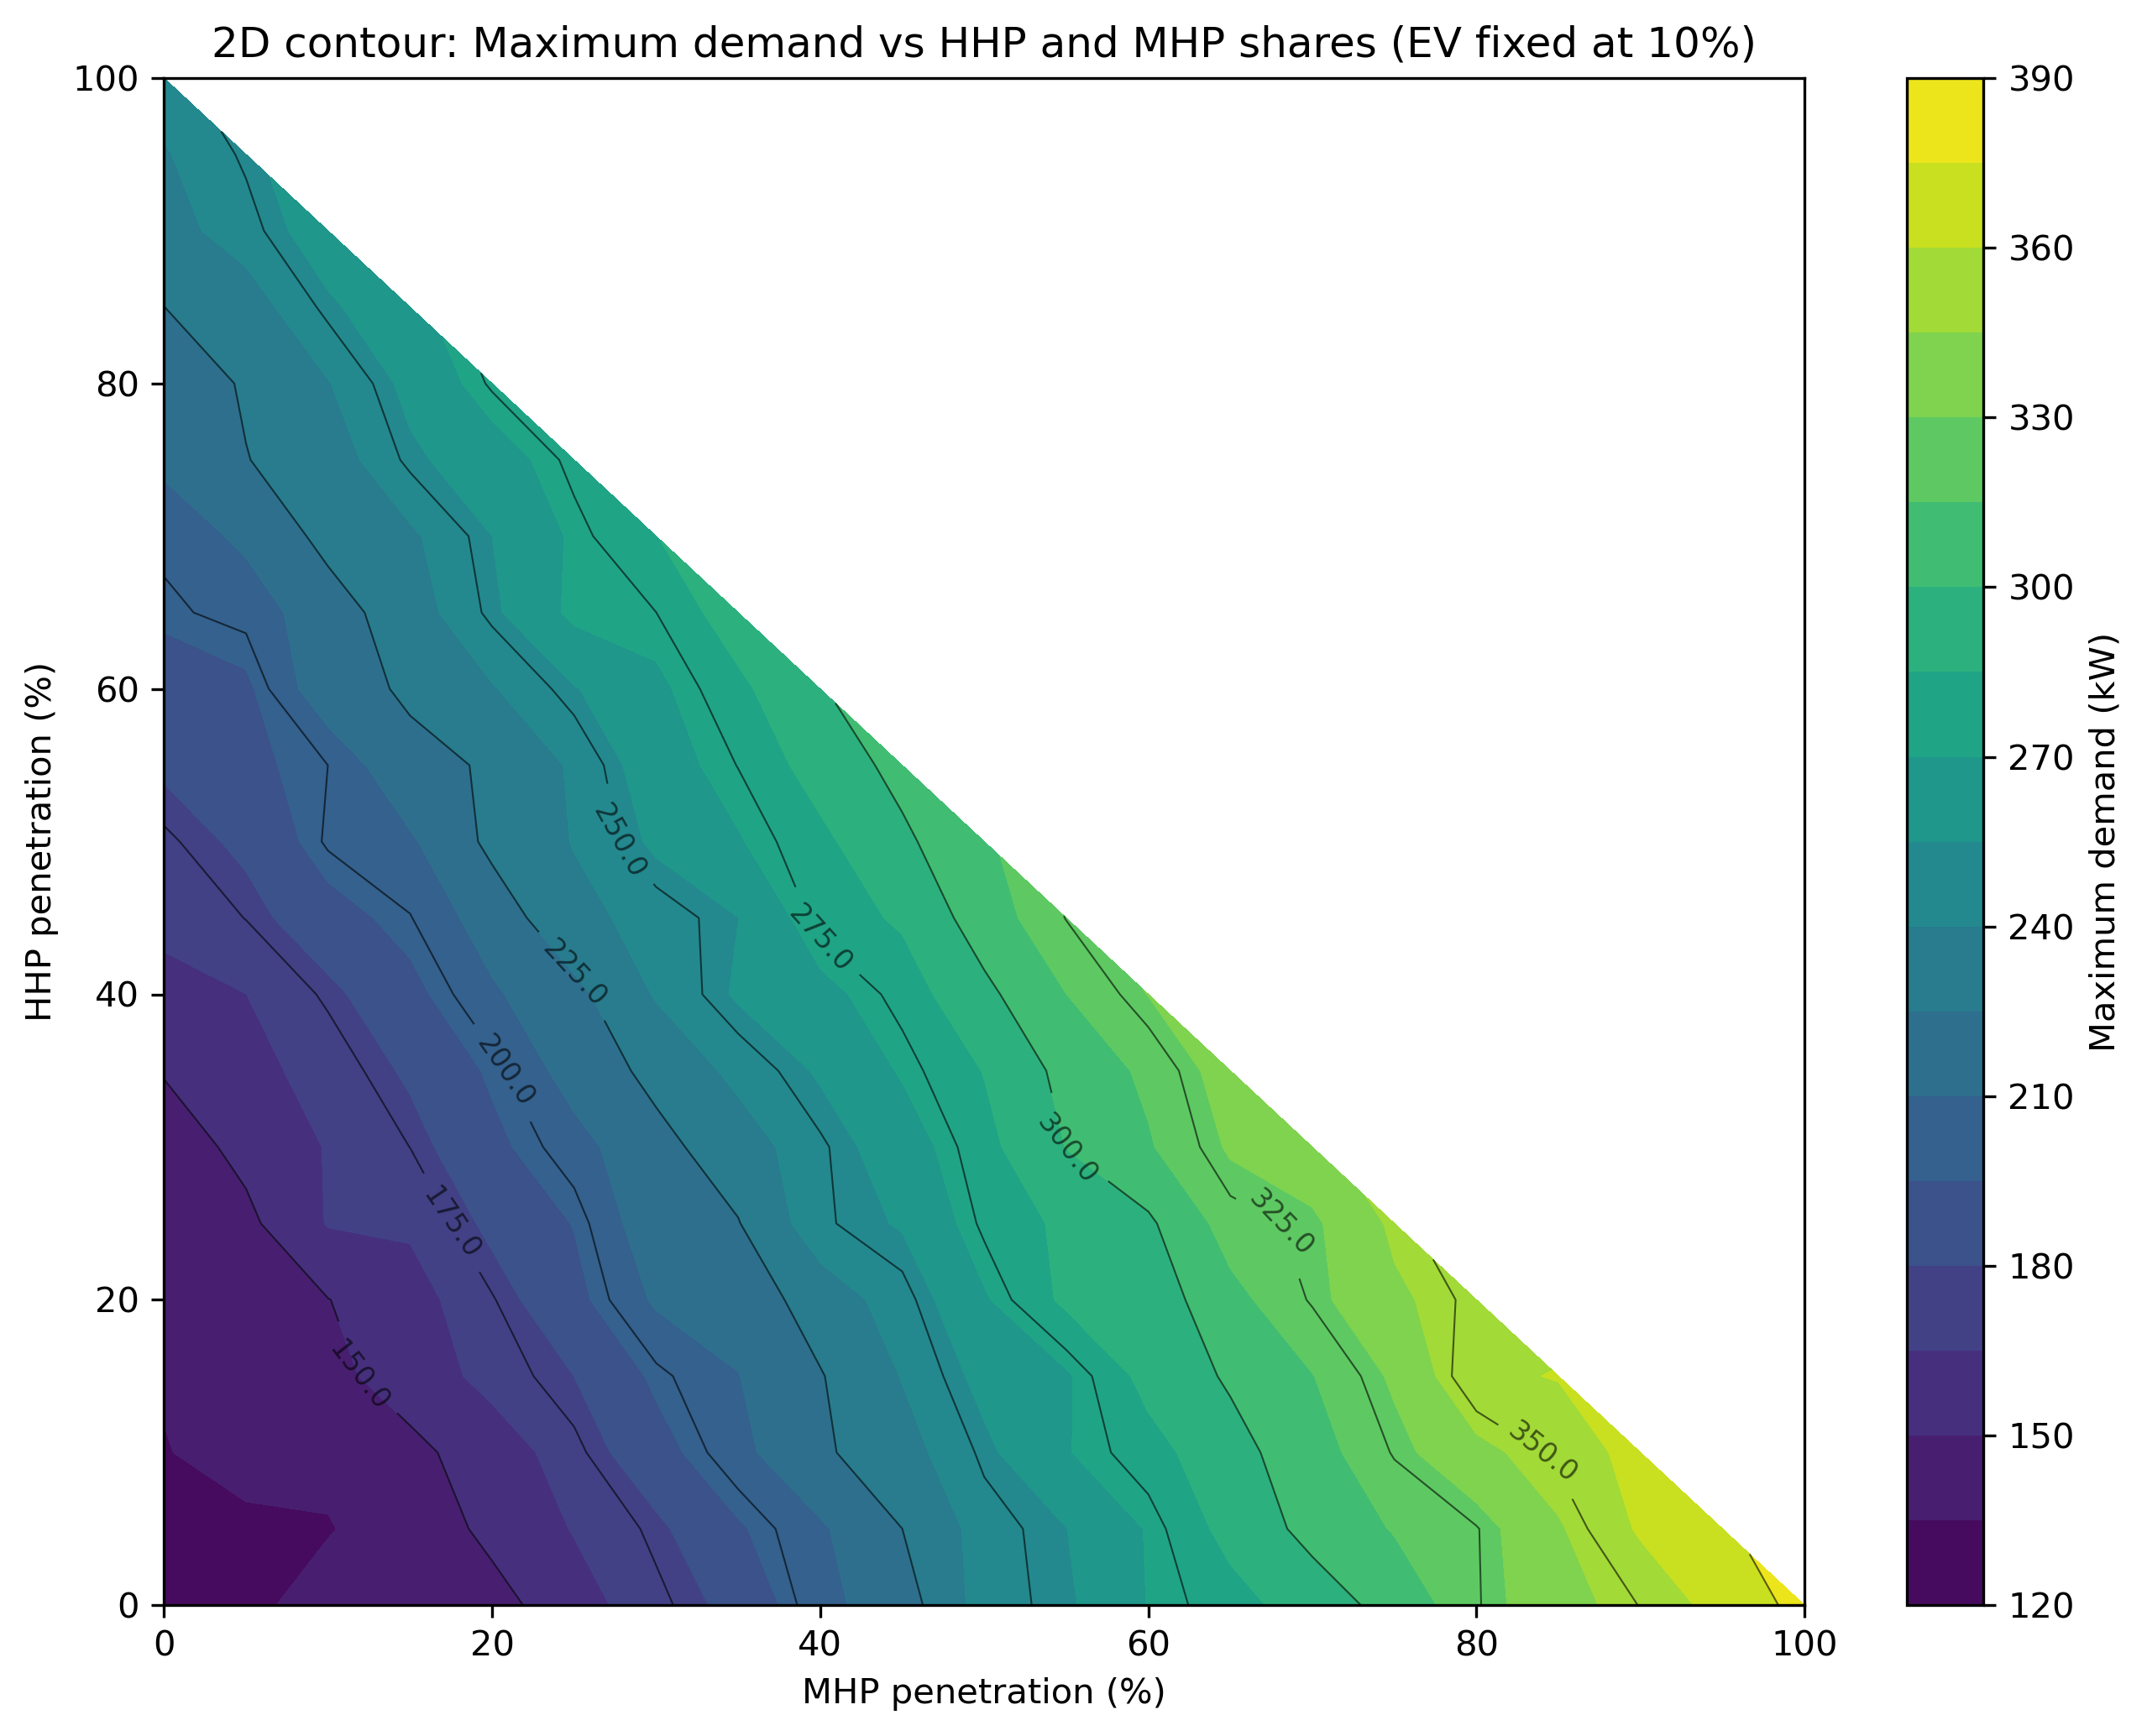

Values plotted in this chart, from the file beside it:
ev_penetration, hhp_percentage, mhp_percentage, boiler_percentage, valid_mix, n_dwellings, n_ev_homes, n_hhp_homes, n_mhp_homes, n_boiler_homes, mc_runs_per_pixel, max_demand_mean_kw, max_demand_std_kw, max_demand_p50_kw, max_demand_p90_kw, max_demand_p95_kw, max_demand_max_kw, max_demand_min_kw
0.1, 0.0, 0.0, 1.0, True, 147, 15, 0, 0, 147, 500, 110.4, 4.697, 110, 116.6, 118.7, 125.4, 96.39
0.1, 0.0, 0.05, 0.95, True, 147, 15, 0, 7, 140, 500, 112.4, 5.039, 111.9, 119.1, 121.3, 132.7, 101.3
0.1, 0.0, 0.1, 0.9, True, 147, 15, 0, 15, 132, 500, 114.5, 5.185, 113.9, 121.1, 123.9, 138.9, 102.5
0.1, 0.0, 0.15, 0.85, True, 147, 15, 0, 22, 125, 500, 118.1, 5.098, 117.6, 124.7, 128, 137.8, 105.7
0.1, 0.0, 0.2, 0.8, True, 147, 15, 0, 29, 118, 500, 124.4, 5.583, 123.8, 131.7, 134.2, 144.4, 108.9
0.1, 0.0, 0.25, 0.75, True, 147, 15, 0, 37, 110, 500, 138.5, 6.101, 138.1, 146.6, 149.1, 159.2, 122.7
0.1, 0.0, 0.3, 0.7, True, 147, 15, 0, 44, 103, 500, 151.8, 6.077, 151.1, 160.3, 162.5, 172.6, 136.2
0.1, 0.0, 0.35, 0.65, True, 147, 15, 0, 51, 96, 500, 165.3, 6.218, 164.7, 173.1, 176.8, 184.2, 150.2
0.1, 0.0, 0.4, 0.6, True, 147, 15, 0, 59, 88, 500, 181.2, 6.625, 181.3, 189.7, 191.6, 206.2, 156.3
0.1, 0.0, 0.45, 0.55, True, 147, 15, 0, 66, 81, 500, 195.1, 6.882, 194.8, 204.4, 206.9, 217.8, 176.5
0.1, 0.0, 0.5, 0.5, True, 147, 15, 0, 74, 73, 500, 210.9, 6.989, 210.3, 220.5, 223.5, 246.3, 191.1
0.1, 0.0, 0.55, 0.45, True, 147, 15, 0, 81, 66, 500, 225.3, 6.69, 224.9, 234.3, 237.1, 252.7, 205.7
0.1, 0.0, 0.6, 0.4, True, 147, 15, 0, 88, 59, 500, 239.2, 6.823, 238.7, 248.2, 250.3, 270.5, 221
0.1, 0.0, 0.65, 0.35, True, 147, 15, 0, 96, 51, 500, 255.6, 7.056, 255.4, 264.3, 267.8, 279.7, 234.2
0.1, 0.0, 0.7, 0.3, True, 147, 15, 0, 103, 44, 500, 269.7, 6.874, 269.5, 278.7, 281.5, 292.1, 252.1
0.1, 0.0, 0.75, 0.25, True, 147, 15, 0, 110, 37, 500, 283.9, 6.636, 284.1, 291.8, 294.4, 305.5, 265.6
0.1, 0.0, 0.8, 0.2, True, 147, 15, 0, 118, 29, 500, 299.7, 7.253, 299.3, 308.7, 311.9, 324.1, 279.8
0.1, 0.0, 0.85, 0.15, True, 147, 15, 0, 125, 22, 500, 314.5, 7.132, 314.3, 323.6, 327, 340, 294.6
0.1, 0.0, 0.9, 0.1, True, 147, 15, 0, 132, 15, 500, 328.8, 7.135, 328.7, 338.1, 340.5, 350.4, 306
0.1, 0.0, 0.95, 0.05, True, 147, 15, 0, 140, 7, 500, 344.6, 6.93, 344.5, 353.8, 356, 365.3, 326.4
0.1, 0.0, 1.0, 0.0, True, 147, 15, 0, 147, 0, 500, 359, 7.091, 359.2, 367.9, 370.1, 379.6, 337.9
0.1, 0.05, 0.0, 0.95, True, 147, 15, 7, 0, 140, 500, 112, 5.036, 111.5, 118.9, 121, 129.5, 101.5
0.1, 0.05, 0.05, 0.9, True, 147, 15, 7, 7, 133, 500, 114, 4.88, 113.5, 120.4, 122.8, 130.4, 104
0.1, 0.05, 0.1, 0.85, True, 147, 15, 7, 15, 125, 500, 116.7, 4.872, 116.2, 123.2, 124.9, 134.5, 104.4
0.1, 0.05, 0.15, 0.8, True, 147, 15, 7, 22, 118, 500, 121.6, 5.133, 121.1, 128.2, 130.2, 139.8, 109.6
0.1, 0.05, 0.2, 0.75, True, 147, 15, 7, 29, 111, 500, 130.6, 5.746, 130.1, 138, 141.4, 154, 116.3
0.1, 0.05, 0.25, 0.7, True, 147, 15, 7, 37, 103, 500, 145.9, 6.154, 145.5, 153.6, 156, 165.8, 128
0.1, 0.05, 0.3, 0.65, True, 147, 15, 7, 44, 96, 500, 159, 5.937, 158.5, 166.9, 169.6, 177.2, 140.6
0.1, 0.05, 0.35, 0.6, True, 147, 15, 7, 51, 89, 500, 172.9, 6.403, 172.3, 181.5, 184.7, 193.3, 152.6
0.1, 0.05, 0.4, 0.55, True, 147, 15, 7, 59, 81, 500, 188.7, 6.379, 188.5, 196.6, 200.4, 208, 171.6
0.1, 0.05, 0.45, 0.5, True, 147, 15, 7, 66, 74, 500, 202.8, 6.737, 202.6, 211.4, 214.1, 225, 177.3
0.1, 0.05, 0.5, 0.45, True, 147, 15, 7, 74, 66, 500, 218.8, 7.125, 218.4, 228, 230.7, 245.7, 200.3
0.1, 0.05, 0.55, 0.4, True, 147, 15, 7, 81, 59, 500, 232.9, 6.862, 232.7, 241.5, 244.5, 254.8, 210.9
0.1, 0.05, 0.6, 0.35, True, 147, 15, 7, 88, 52, 500, 246.9, 6.72, 246.5, 255.5, 258.4, 271, 228.3
0.1, 0.05, 0.65, 0.3, True, 147, 15, 7, 96, 44, 500, 262.9, 7.21, 262.8, 271.6, 275.2, 289.6, 241.7
0.1, 0.05, 0.7, 0.25, True, 147, 15, 7, 103, 37, 500, 277.3, 7.192, 277.1, 285.7, 289.9, 304.6, 257.7
0.1, 0.05, 0.75, 0.2, True, 147, 15, 7, 110, 30, 500, 291, 7.207, 290.7, 300.4, 303.7, 316, 274.2
0.1, 0.05, 0.8, 0.15, True, 147, 15, 7, 118, 22, 500, 307.5, 6.769, 307.4, 316.6, 318.9, 324.3, 288.8
0.1, 0.05, 0.85, 0.1, True, 147, 15, 7, 125, 15, 500, 321.6, 7.529, 321.2, 331.8, 335.4, 343.5, 303.4
0.1, 0.05, 0.9, 0.05, True, 147, 15, 7, 132, 8, 500, 336.1, 7.294, 335.7, 345.2, 348.3, 361.8, 316.3
0.1, 0.05, 0.95, 0.0, True, 147, 15, 7, 140, 0, 500, 352.3, 7.385, 352.2, 361.8, 364.7, 372.8, 332.5
0.1, 0.1, 0.0, 0.9, True, 147, 15, 15, 0, 132, 500, 114.2, 5.034, 114, 121, 123, 134, 103.7
0.1, 0.1, 0.05, 0.85, True, 147, 15, 15, 7, 125, 500, 116.3, 4.825, 115.7, 122.5, 124.2, 143.3, 104.1
0.1, 0.1, 0.1, 0.8, True, 147, 15, 15, 15, 117, 500, 120.4, 5.014, 119.9, 127, 129.2, 137.3, 108.5
0.1, 0.1, 0.15, 0.75, True, 147, 15, 15, 22, 110, 500, 127.8, 5.315, 127.3, 134.7, 137, 146.7, 113.5
0.1, 0.1, 0.2, 0.7, True, 147, 15, 15, 29, 103, 500, 139.5, 5.759, 139.6, 146.9, 148.9, 156.5, 123.1
0.1, 0.1, 0.25, 0.65, True, 147, 15, 15, 37, 95, 500, 154.6, 6.012, 154.2, 162.3, 164.9, 172.4, 136.9
0.1, 0.1, 0.3, 0.6, True, 147, 15, 15, 44, 88, 500, 168, 6.567, 167.6, 176.9, 179.4, 189.7, 151.1
0.1, 0.1, 0.35, 0.55, True, 147, 15, 15, 51, 81, 500, 181.6, 6.555, 181.1, 190.2, 193.6, 206.2, 164.8
0.1, 0.1, 0.4, 0.5, True, 147, 15, 15, 59, 73, 500, 197.9, 7.086, 197.3, 207.2, 210.4, 222.7, 178.3
0.1, 0.1, 0.45, 0.45, True, 147, 15, 15, 66, 66, 500, 211.3, 6.995, 210.6, 220.7, 223.3, 234.4, 189.2
0.1, 0.1, 0.5, 0.4, True, 147, 15, 15, 74, 58, 500, 227.9, 7.045, 227.7, 235.8, 239.4, 252, 204.5
0.1, 0.1, 0.55, 0.35, True, 147, 15, 15, 81, 51, 500, 241.6, 7.145, 241.2, 250.8, 253.1, 269.3, 221.1
0.1, 0.1, 0.6, 0.3, True, 147, 15, 15, 88, 44, 500, 255.9, 6.904, 256, 264.7, 267.1, 279.8, 236.8
0.1, 0.1, 0.65, 0.25, True, 147, 15, 15, 96, 36, 500, 271.4, 6.9, 271.3, 280, 282.7, 294.8, 252.9
0.1, 0.1, 0.7, 0.2, True, 147, 15, 15, 103, 29, 500, 286, 6.681, 286, 294.2, 296.7, 308.9, 267.4
0.1, 0.1, 0.75, 0.15, True, 147, 15, 15, 110, 22, 500, 300.3, 7.222, 299.9, 309.8, 312.4, 325.9, 279.8
0.1, 0.1, 0.8, 0.1, True, 147, 15, 15, 118, 14, 500, 316.5, 7.078, 316.3, 325.9, 328.3, 341, 296.9
0.1, 0.1, 0.85, 0.05, True, 147, 15, 15, 125, 7, 500, 330.6, 7.397, 330.4, 340.5, 343.3, 352.2, 309.7
0.1, 0.1, 0.9, 0.0, True, 147, 15, 15, 132, 0, 500, 344.9, 6.651, 344.7, 353.7, 355.8, 364.9, 322.5
... 171 more rows
